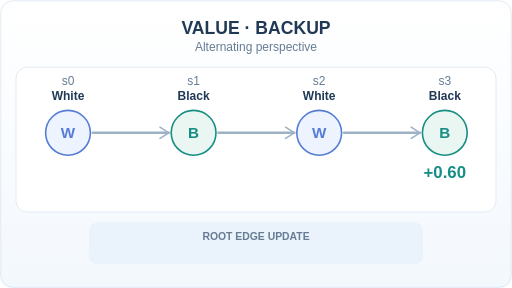
t = 0.00 s
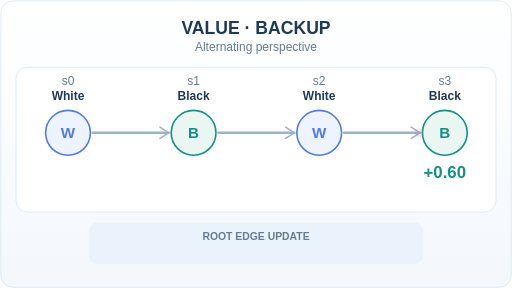
t = 1.67 s
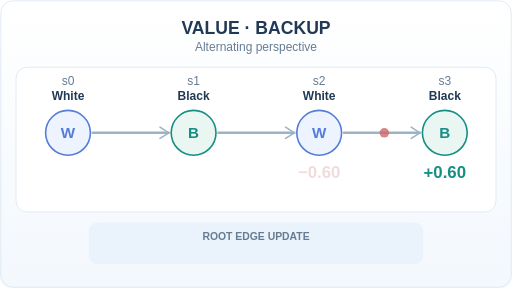
t = 3.33 s
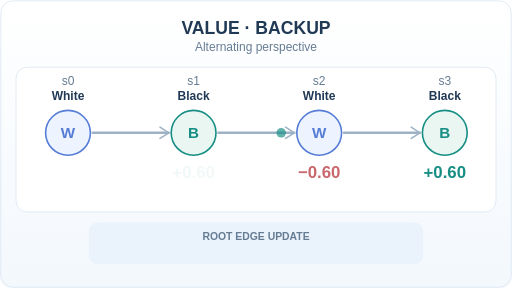
t = 5.00 s
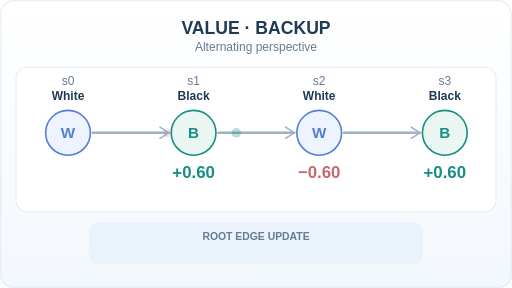
t = 6.67 s
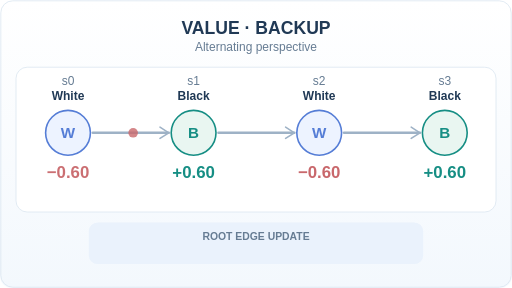
t = 8.33 s

The animated SVG that drew these frames (rendered in a browser with its animation timeline set to each time). Animation: 10 SMIL elements (animate=10); frames cover the first 8.33 s, repeats indefinitely.

<svg xmlns="http://www.w3.org/2000/svg" viewBox="0 0 640 360" role="img" aria-labelledby="title desc"><title id="title">Zero-sum self-play value backup alternates perspective</title><desc id="desc">Hypothetical terminal leaf estimate positive 0.60 for Black; signs flip at each parent of the alternating two-player path, and one root edge average updates from 0.20 over four visits to 0.04 over five.</desc><defs><linearGradient id="bg" x2="0" y2="1"><stop stop-color="#ffffff"/><stop offset="1" stop-color="#f3f8fd"/></linearGradient></defs><style>text{font-family:Arial,Helvetica,sans-serif}@media(prefers-reduced-motion:reduce){.motion-only{display:none}}</style><rect x="0" y="0" width="640" height="360" rx="15" fill="url(#bg)"></rect><rect x="1" y="1" width="638" height="358" rx="15" fill="none" stroke="#dbe6f0"></rect><text x="320" y="42" font-size="22" fill="#203955" font-weight="700" text-anchor="middle">VALUE · BACKUP</text><text x="320" y="64" font-size="15" fill="#667c93" text-anchor="middle">Alternating perspective</text><rect x="20" y="84" width="600" height="181" rx="14" fill="white" stroke="#dbe6f0"></rect><path d="M116 166L211 166" stroke="#9eb2c6" stroke-width="3" fill="none" stroke-linecap="round"></path><path d="M200 159l11 7-11 7" stroke="#9eb2c6" stroke-width="2" fill="none" stroke-linecap="round" stroke-linejoin="round"></path><path d="M273 166L368 166" stroke="#9eb2c6" stroke-width="3" fill="none" stroke-linecap="round"></path><path d="M357 159l11 7-11 7" stroke="#9eb2c6" stroke-width="2" fill="none" stroke-linecap="round" stroke-linejoin="round"></path><path d="M430 166L525 166" stroke="#9eb2c6" stroke-width="3" fill="none" stroke-linecap="round"></path><path d="M514 159l11 7-11 7" stroke="#9eb2c6" stroke-width="2" fill="none" stroke-linecap="round" stroke-linejoin="round"></path><text x="85" y="106" font-size="15" fill="#667c93" text-anchor="middle">s0</text><text x="85" y="125" font-size="15" fill="#203955" text-anchor="middle" font-weight="700">White</text><circle cx="85" cy="166" r="28" fill="#edf3ff" stroke="#557dd6" stroke-width="2"></circle><text x="85" y="172" font-size="19" fill="#557dd6" text-anchor="middle" font-weight="700">W</text><text x="85" y="222" font-size="21" fill="#c9686c" text-anchor="middle" font-weight="700" opacity="0">−0.60<animate attributeName="opacity" values="0;0;1;1;1" keyTimes="0;0.58;0.7;0.9;1" dur="12s" calcMode="linear" repeatCount="indefinite"></animate></text><text x="242" y="106" font-size="15" fill="#667c93" text-anchor="middle">s1</text><text x="242" y="125" font-size="15" fill="#203955" text-anchor="middle" font-weight="700">Black</text><circle cx="242" cy="166" r="28" fill="#e9f6f1" stroke="#168e84" stroke-width="2"></circle><text x="242" y="172" font-size="19" fill="#168e84" text-anchor="middle" font-weight="700">B</text><text x="242" y="222" font-size="21" fill="#168e84" text-anchor="middle" font-weight="700" opacity="0">+0.60<animate attributeName="opacity" values="0;0;1;1;1" keyTimes="0;0.41000000000000003;0.53;0.9;1" dur="12s" calcMode="linear" repeatCount="indefinite"></animate></text><text x="399" y="106" font-size="15" fill="#667c93" text-anchor="middle">s2</text><text x="399" y="125" font-size="15" fill="#203955" text-anchor="middle" font-weight="700">White</text><circle cx="399" cy="166" r="28" fill="#edf3ff" stroke="#557dd6" stroke-width="2"></circle><text x="399" y="172" font-size="19" fill="#557dd6" text-anchor="middle" font-weight="700">W</text><text x="399" y="222" font-size="21" fill="#c9686c" text-anchor="middle" font-weight="700" opacity="0">−0.60<animate attributeName="opacity" values="0;0;1;1;1" keyTimes="0;0.25;0.37;0.9;1" dur="12s" calcMode="linear" repeatCount="indefinite"></animate></text><text x="556" y="106" font-size="15" fill="#667c93" text-anchor="middle">s3</text><text x="556" y="125" font-size="15" fill="#203955" text-anchor="middle" font-weight="700">Black</text><circle cx="556" cy="166" r="28" fill="#e9f6f1" stroke="#168e84" stroke-width="2"></circle><text x="556" y="172" font-size="19" fill="#168e84" text-anchor="middle" font-weight="700">B</text><text x="556" y="222" font-size="21" fill="#168e84" text-anchor="middle" font-weight="700" opacity="1">+0.60</text><circle cx="524" cy="166" r="6" fill="#c9686c" opacity="0"><animate attributeName="cx" values="524;524;431;431;524" begin="0s" keyTimes="0;0.17;0.40;0.87;1" dur="12s" calcMode="linear" repeatCount="indefinite"></animate><animate attributeName="opacity" values="0;0;1;0;0" begin="0s" keyTimes="0;0.12;0.25;0.39;1" dur="12s" calcMode="linear" repeatCount="indefinite"></animate></circle><circle cx="367" cy="166" r="6" fill="#168e84" opacity="0"><animate attributeName="cx" values="367;367;274;274;367" begin="2.5s" keyTimes="0;0.17;0.40;0.87;1" dur="12s" calcMode="linear" repeatCount="indefinite"></animate><animate attributeName="opacity" values="0;0;1;0;0" begin="2.5s" keyTimes="0;0.12;0.25;0.39;1" dur="12s" calcMode="linear" repeatCount="indefinite"></animate></circle><circle cx="210" cy="166" r="6" fill="#c9686c" opacity="0"><animate attributeName="cx" values="210;210;117;117;210" begin="5s" keyTimes="0;0.17;0.40;0.87;1" dur="12s" calcMode="linear" repeatCount="indefinite"></animate><animate attributeName="opacity" values="0;0;1;0;0" begin="5s" keyTimes="0;0.12;0.25;0.39;1" dur="12s" calcMode="linear" repeatCount="indefinite"></animate></circle><rect x="111" y="278" width="418" height="52" rx="11" fill="#eaf2fc"></rect><text x="320" y="300" font-size="13" fill="#667c93" text-anchor="middle" font-weight="700">ROOT EDGE UPDATE</text><text x="320" y="320" font-size="17" fill="#203955" text-anchor="middle" font-weight="700" opacity="0">N: 4 → 5       Q: 0.20 → 0.04<animate attributeName="opacity" values="0;0;0;1;1" keyTimes="0;0.63;0.78;0.9;1" dur="12s" calcMode="linear" repeatCount="indefinite"></animate></text></svg>
